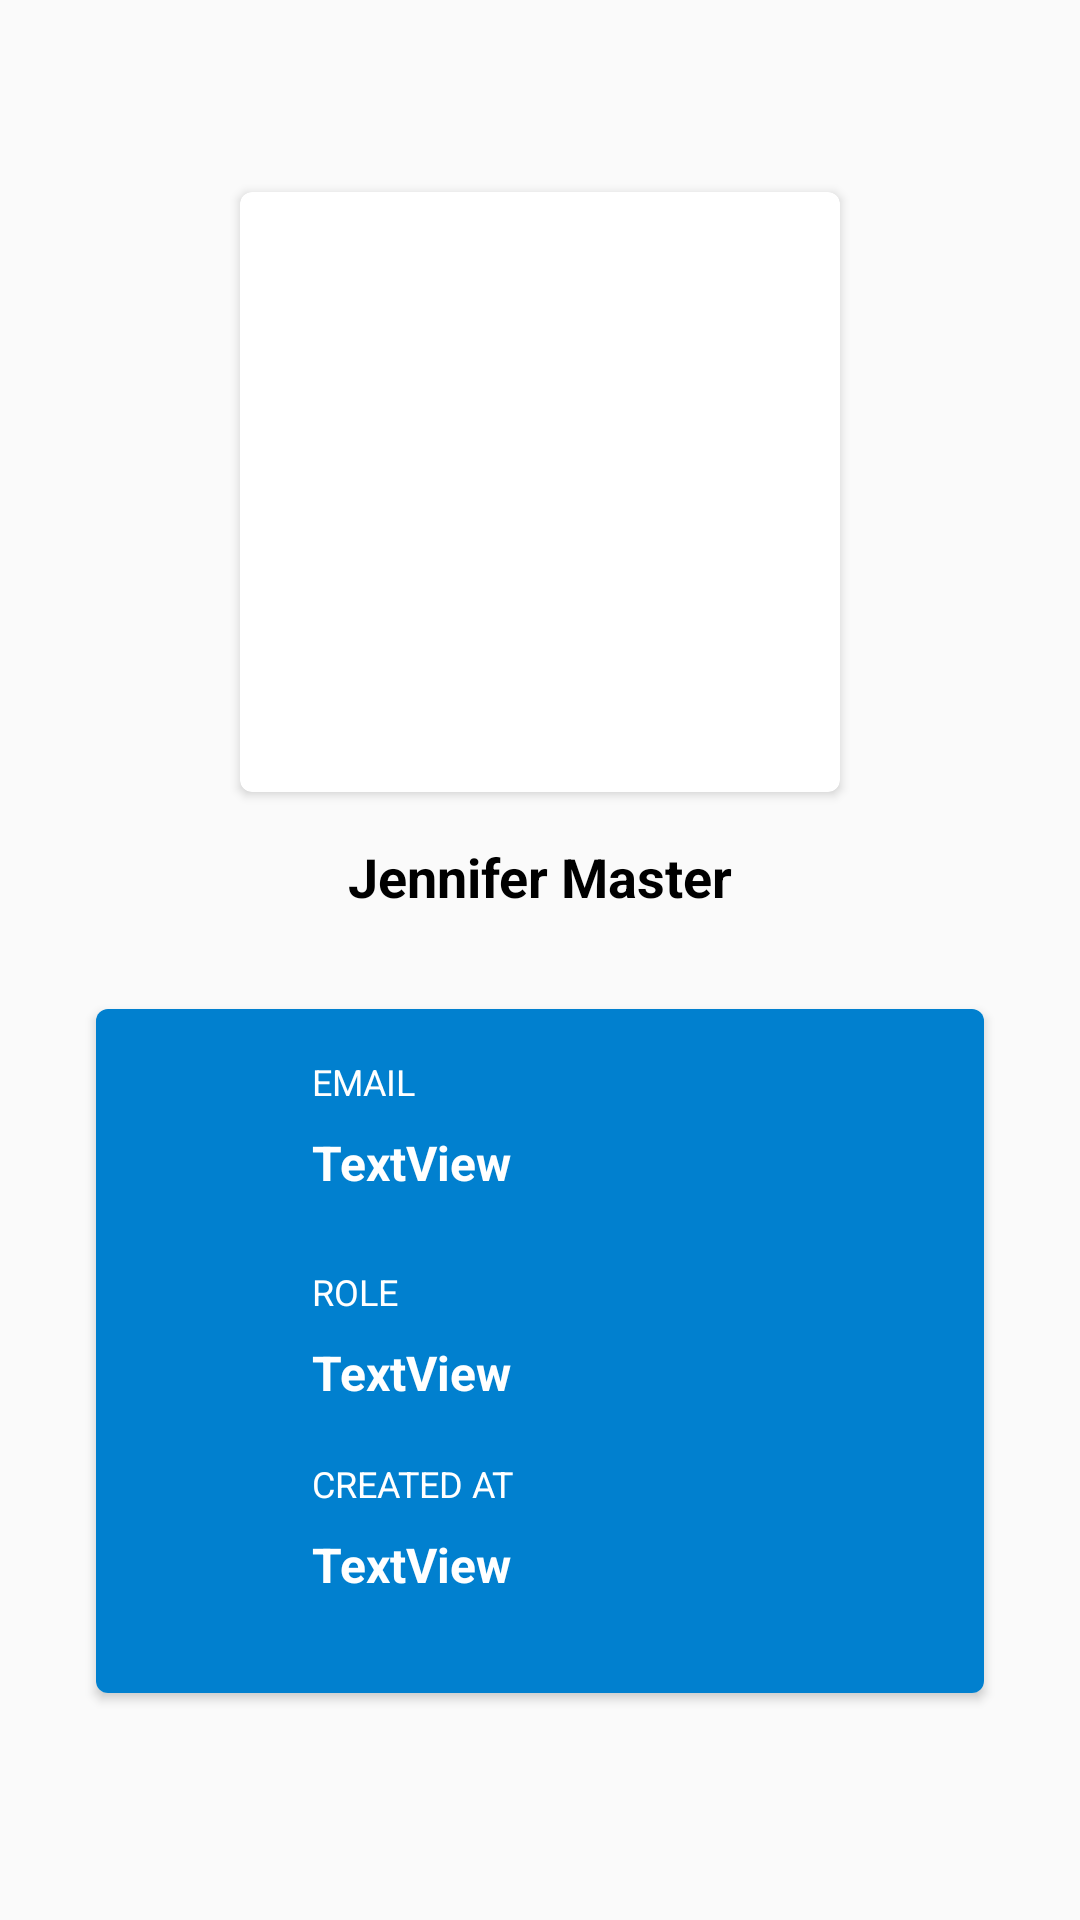

Android layout source for this screen:
<!-- AndroidManifest.xml: activity theme AppTheme.NoActionBar -->
<!-- res/layout/activity_details_user.xml -->
<?xml version="1.0" encoding="utf-8"?>
<androidx.core.widget.NestedScrollView
    xmlns:android="http://schemas.android.com/apk/res/android"
    xmlns:app="http://schemas.android.com/apk/res-auto"
    xmlns:tools="http://schemas.android.com/tools"
    android:layout_width="match_parent"
    android:layout_height="match_parent">
    <androidx.constraintlayout.widget.ConstraintLayout
        android:layout_width="match_parent"
        android:layout_height="match_parent"
        tools:context=".ui.usuarios.DetailsUserActivity">

        <androidx.appcompat.widget.Toolbar
            android:id="@+id/toolbarDetailsUser"
            android:layout_width="match_parent"
            android:layout_height="wrap_content"
            android:background="@android:color/transparent"
            android:minHeight="?attr/actionBarSize"
            android:theme="?attr/actionBarTheme"
            app:layout_constraintEnd_toEndOf="parent"
            app:layout_constraintStart_toStartOf="parent"
            app:layout_constraintTop_toTopOf="parent" />

        <androidx.cardview.widget.CardView
            android:id="@+id/cardViewImg"
            android:layout_width="200dp"
            android:layout_height="200dp"
            android:layout_marginTop="8dp"
            app:cardCornerRadius="4dp"
            app:layout_constraintEnd_toEndOf="parent"
            app:layout_constraintStart_toStartOf="parent"
            app:layout_constraintTop_toBottomOf="@+id/toolbarDetailsUser">

            <androidx.constraintlayout.widget.ConstraintLayout
                android:layout_width="match_parent"
                android:layout_height="match_parent">

                <ImageView
                    android:id="@+id/imgPerfilDetallePerfil"
                    android:layout_width="match_parent"
                    android:layout_height="match_parent"
                    app:layout_constraintBottom_toBottomOf="parent"
                    app:layout_constraintEnd_toEndOf="parent"
                    app:layout_constraintHorizontal_bias="1.0"
                    app:layout_constraintStart_toStartOf="parent"
                    app:layout_constraintTop_toTopOf="parent"
                    app:layout_constraintVertical_bias="1.0"
                    tools:srcCompat="@tools:sample/avatars" />

                <ProgressBar
                    android:id="@+id/progressBarImgPerfil"
                    style="?android:attr/progressBarStyle"
                    android:layout_width="42dp"
                    android:layout_height="44dp"
                    app:layout_constraintBottom_toBottomOf="parent"
                    app:layout_constraintEnd_toEndOf="@+id/imgPerfilDetallePerfil"
                    app:layout_constraintStart_toStartOf="parent"
                    app:layout_constraintTop_toTopOf="parent" />
            </androidx.constraintlayout.widget.ConstraintLayout>

        </androidx.cardview.widget.CardView>

        <TextView
            android:id="@+id/txNombreDetalle"
            android:layout_width="wrap_content"
            android:layout_height="wrap_content"
            android:layout_marginTop="16dp"
            android:text="Jennifer Master"
            android:textColor="@android:color/black"
            android:textSize="18sp"
            android:textStyle="bold"
            app:layout_constraintEnd_toEndOf="@+id/cardViewImg"
            app:layout_constraintStart_toStartOf="@+id/cardViewImg"
            app:layout_constraintTop_toBottomOf="@+id/cardViewImg" />

        <androidx.cardview.widget.CardView
            android:id="@+id/cardView"
            android:layout_width="match_parent"
            android:layout_height="wrap_content"
            android:layout_marginStart="32dp"
            android:layout_marginTop="32dp"
            android:layout_marginEnd="32dp"
            android:layout_marginBottom="64dp"
            app:cardCornerRadius="4dp"
            app:layout_constraintBottom_toBottomOf="parent"
            app:layout_constraintEnd_toEndOf="parent"
            app:layout_constraintStart_toStartOf="parent"
            app:layout_constraintTop_toBottomOf="@+id/txNombreDetalle">

            <androidx.constraintlayout.widget.ConstraintLayout
                android:layout_width="match_parent"
                android:layout_height="wrap_content"
                android:background="@color/colorPrimary"
                android:paddingBottom="32dp">

                <TextView
                    android:id="@+id/txEmailDetalle"
                    android:layout_width="0dp"
                    android:layout_height="wrap_content"
                    android:layout_marginStart="24dp"
                    android:layout_marginTop="8dp"
                    android:text="TextView"
                    android:textColor="@android:color/white"
                    android:textSize="16sp"
                    android:textStyle="bold"
                    app:layout_constraintEnd_toEndOf="parent"
                    app:layout_constraintStart_toEndOf="@+id/imageView2"
                    app:layout_constraintTop_toBottomOf="@+id/email" />

                <TextView
                    android:id="@+id/txRoleDetalle"
                    android:layout_width="wrap_content"
                    android:layout_height="wrap_content"
                    android:layout_marginTop="8dp"
                    android:text="TextView"
                    android:textColor="@android:color/white"
                    android:textSize="16sp"
                    android:textStyle="bold"
                    app:layout_constraintStart_toStartOf="@+id/textView5"
                    app:layout_constraintTop_toBottomOf="@+id/textView5" />

                <TextView
                    android:id="@+id/txCreatedAtDetalle"
                    android:layout_width="0dp"
                    android:layout_height="wrap_content"
                    android:layout_marginTop="8dp"
                    android:text="TextView"
                    android:textColor="@android:color/white"
                    android:textSize="16sp"
                    android:textStyle="bold"
                    app:layout_constraintEnd_toEndOf="parent"
                    app:layout_constraintStart_toStartOf="@+id/textView6"
                    app:layout_constraintTop_toBottomOf="@+id/textView6" />

                <TextView
                    android:id="@+id/email"
                    android:layout_width="wrap_content"
                    android:layout_height="wrap_content"
                    android:layout_marginTop="16dp"
                    android:text="EMAIL"
                    android:textColor="@android:color/white"
                    android:textSize="12sp"
                    app:layout_constraintStart_toStartOf="@+id/txEmailDetalle"
                    app:layout_constraintTop_toTopOf="parent" />

                <ImageView
                    android:id="@+id/imageView2"
                    android:layout_width="24dp"
                    android:layout_height="24dp"
                    android:layout_marginStart="24dp"
                    app:layout_constraintBottom_toBottomOf="@+id/txEmailDetalle"
                    app:layout_constraintStart_toStartOf="parent"
                    app:layout_constraintTop_toTopOf="@+id/txEmailDetalle"
                    app:layout_constraintVertical_bias="0.888"
                    app:srcCompat="@drawable/ic_email_24dp" />

                <ImageView
                    android:id="@+id/imageView4"
                    android:layout_width="24dp"
                    android:layout_height="24dp"
                    android:layout_marginTop="40dp"
                    app:layout_constraintStart_toStartOf="@+id/imageView2"
                    app:layout_constraintTop_toBottomOf="@+id/imageView2"
                    app:srcCompat="@drawable/ic_gear" />

                <TextView
                    android:id="@+id/textView5"
                    android:layout_width="wrap_content"
                    android:layout_height="wrap_content"
                    android:text="ROLE"
                    android:textColor="@android:color/white"
                    android:textSize="12sp"
                    app:layout_constraintBottom_toTopOf="@+id/imageView4"
                    app:layout_constraintStart_toStartOf="@+id/txEmailDetalle" />

                <ImageView
                    android:id="@+id/imageView5"
                    android:layout_width="24dp"
                    android:layout_height="24dp"
                    android:layout_marginTop="40dp"
                    app:layout_constraintStart_toStartOf="@+id/imageView4"
                    app:layout_constraintTop_toBottomOf="@+id/imageView4"
                    app:srcCompat="@drawable/ic_calendar" />

                <TextView
                    android:id="@+id/textView6"
                    android:layout_width="wrap_content"
                    android:layout_height="wrap_content"
                    android:text="CREATED AT"
                    android:textColor="@android:color/white"
                    app:layout_constraintBottom_toTopOf="@+id/imageView5"
                    app:layout_constraintStart_toStartOf="@+id/txRoleDetalle"
                    android:textSize="12sp" />

            </androidx.constraintlayout.widget.ConstraintLayout>
        </androidx.cardview.widget.CardView>

    </androidx.constraintlayout.widget.ConstraintLayout>

</androidx.core.widget.NestedScrollView>
<!-- resources referenced by this layout -->
<resources>
  <color name="colorPrimary">#0180CF</color>
  <!-- drawable ic_calendar (drawable) -->
  <vector android:height="36dp" android:viewportHeight="512"
      android:viewportWidth="512" android:width="36dp" xmlns:android="http://schemas.android.com/apk/res/android">
      <path android:fillColor="#FFFFFF" android:pathData="M403.03,35.46l0,57.96l-30,0l0,-57.96l-234.06,0l0,57.96l-30,0l0,-57.96l-108.97,0l0,98.5l512,0l0,-98.5z"/>
      <path android:fillColor="#FFFFFF" android:pathData="M0,163.96V504.5h512V163.96H0zM115.95,452.34H74.67v-30h41.28V452.34zM115.95,383.95H74.67v-30h41.28V383.95zM115.95,315.56H74.67v-30h41.28V315.56zM194.96,452.34h-41.29v-30h41.29V452.34zM194.96,383.95h-41.29v-30h41.29V383.95zM194.96,315.56h-41.29v-30h41.29V315.56zM194.96,247.17h-41.29v-30h41.29V247.17zM275.75,452.34h-41.28v-30h41.28V452.34zM275.75,383.95h-41.28v-30h41.28V383.95zM275.75,315.56h-41.28v-30h41.28V315.56zM275.75,247.17h-41.28v-30h41.28V247.17zM356.54,452.34h-41.28v-30h41.28V452.34zM356.54,383.95h-41.28v-30h41.28V383.95zM356.54,315.56h-41.28v-30h41.28V315.56zM356.54,247.17h-41.28v-30h41.28V247.17zM437.33,452.34h-41.28v-30h41.28V452.34zM437.33,383.95h-41.28v-30h41.28V383.95zM437.33,315.56h-41.28v-30h41.28V315.56zM437.33,247.17h-41.28v-30h41.28V247.17z"/>
      <path android:fillColor="#FFFFFF" android:pathData="M373.03,7.5h30v27.96h-30z"/>
      <path android:fillColor="#FFFFFF" android:pathData="M108.97,7.5h30v27.96h-30z"/>
  </vector>
  <!-- drawable ic_email_24dp (drawable) -->
  <vector xmlns:android="http://schemas.android.com/apk/res/android"
          android:width="36dp"
          android:height="36dp"
          android:viewportWidth="24.0"
          android:viewportHeight="24.0">
      <path
          android:fillColor="#FFFFFF"
          android:pathData="M20,4L4,4c-1.1,0 -1.99,0.9 -1.99,2L2,18c0,1.1 0.9,2 2,2h16c1.1,0 2,-0.9 2,-2L22,6c0,-1.1 -0.9,-2 -2,-2zM20,8l-8,5 -8,-5L4,6l8,5 8,-5v2z"/>
  </vector>
  <!-- drawable ic_gear: vector/xml drawable (drawable, 2129 chars, omitted) -->
  <style name="AppTheme.NoActionBar" parent="Theme.AppCompat.Light.NoActionBar">
          <item name="windowActionBar">false</item>
          <item name="windowNoTitle">true</item>
      </style>
</resources>
